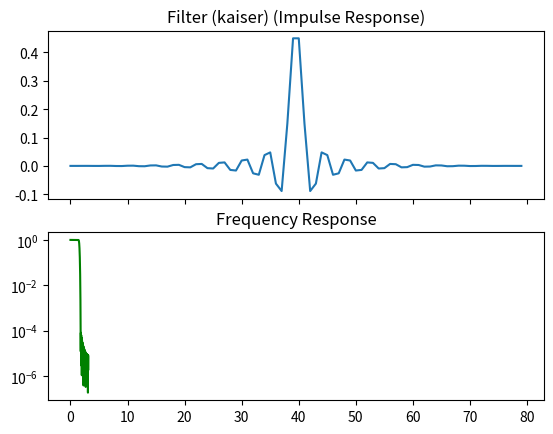

Python code for this plot:
from scipy import signal
import matplotlib.pyplot as plt
import numpy as np

filter = signal.firwin(80,0.5,window=('kaiser',8))
w,h = signal.freqz(filter)#Digital Filter

print(filter)

f,ax = plt.subplots(2,sharex=True)
ax[0].plot(filter)
ax[0].set_title('Filter (kaiser) (Impulse Response)')

ax[1].semilogy(w,np.abs(h),'g')
ax[1].set_title('Frequency Response')
plt.show()